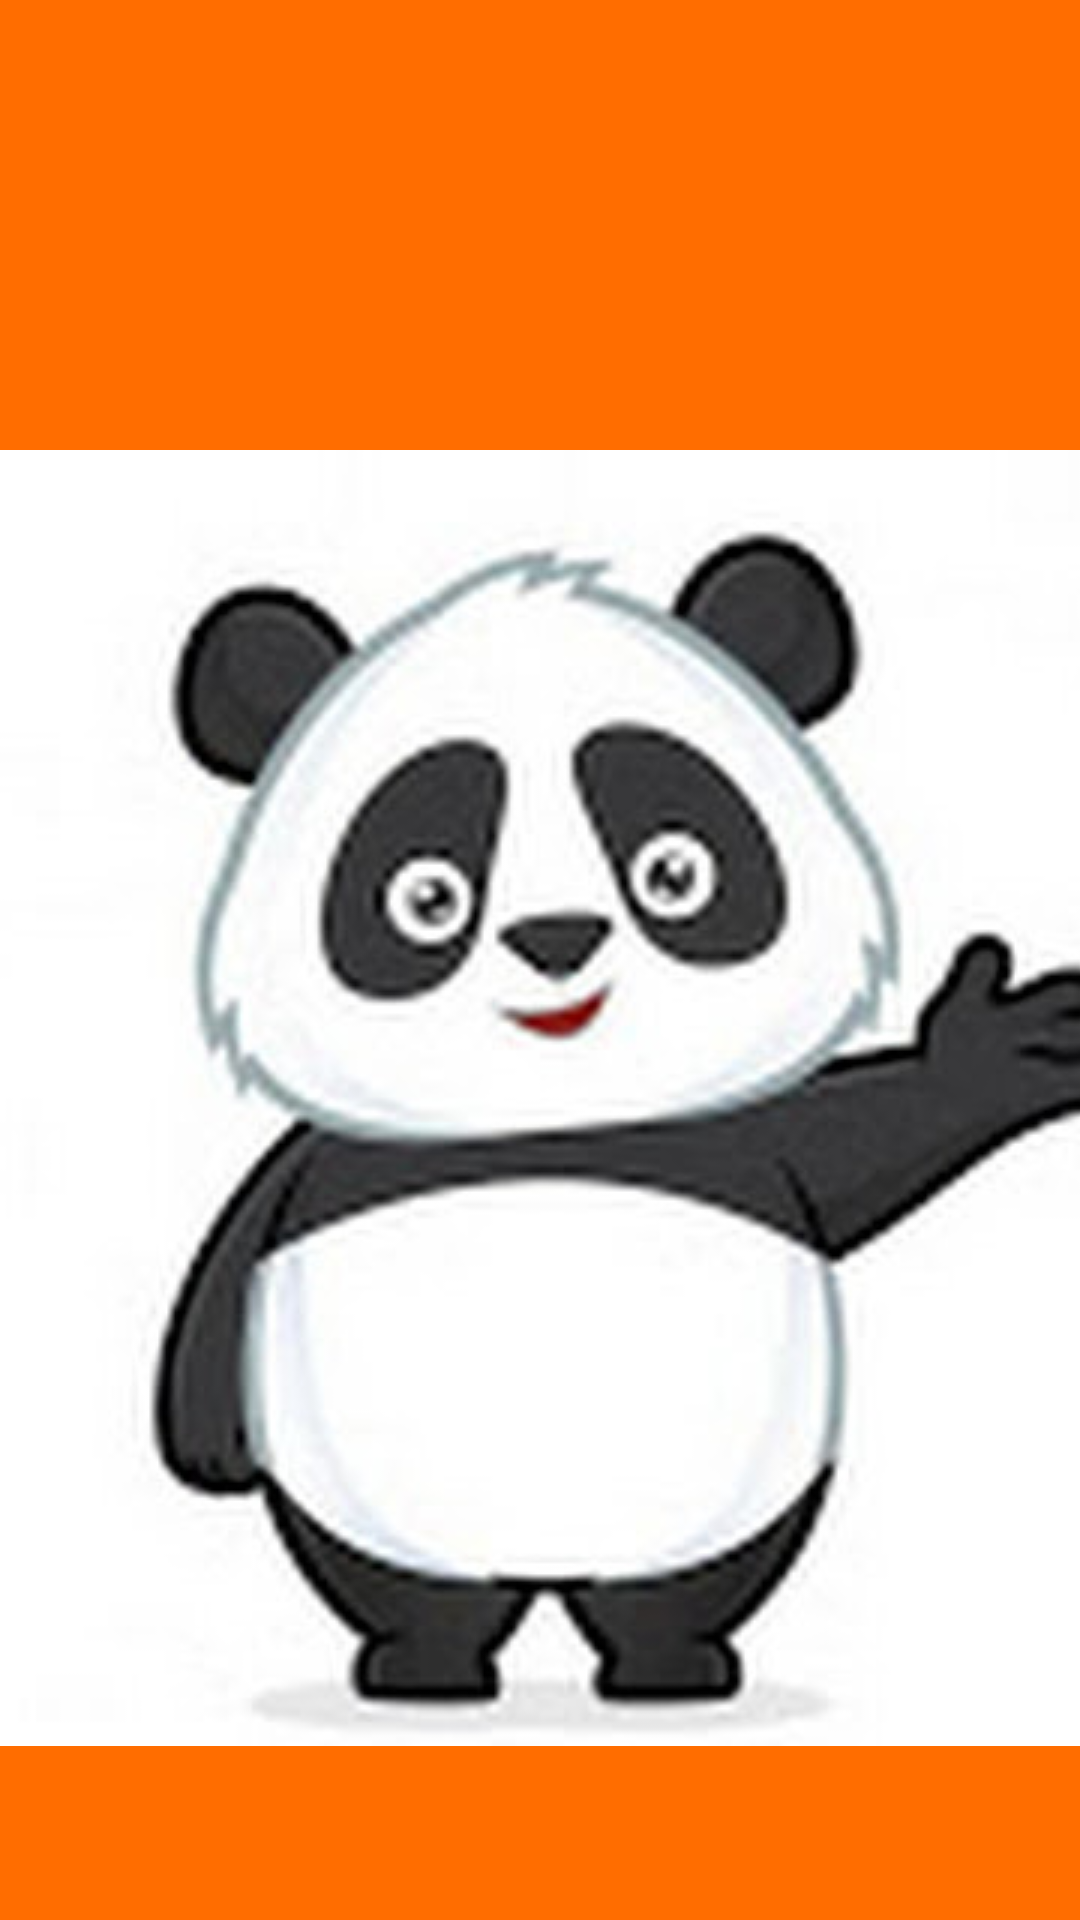

Layout XML and referenced resources for this Android screen:
<!-- AndroidManifest.xml: application theme Theme.Fragments_Assignment -->
<!-- res/layout/activity_splash_screen.xml -->
<?xml version="1.0" encoding="utf-8"?>
<LinearLayout xmlns:android="http://schemas.android.com/apk/res/android"
    xmlns:app="http://schemas.android.com/apk/res-auto"
    xmlns:tools="http://schemas.android.com/tools"
    android:layout_width="match_parent"
    android:layout_height="match_parent"
    android:orientation="vertical"
    android:background="@drawable/custom_color"
    tools:context=".SplashScreen">


    <ImageView
        android:id="@+id/imageView"
        android:layout_width="match_parent"
        android:layout_height="wrap_content"
        android:scaleType="centerCrop"
        app:srcCompat="@drawable/panda"
        android:layout_marginTop="150dp"/>
</LinearLayout>
<!-- resources referenced by this layout -->
<resources>
  <!-- drawable custom_color (drawable) -->
  <?xml version="1.0" encoding="utf-8"?>
  <shape android:shape="rectangle"
      xmlns:android="http://schemas.android.com/apk/res/android">
  
      <solid android:color="#FF6D00"/>
      <corners android:topLeftRadius="0dp"
          android:bottomRightRadius="0dp"/>
  </shape>
  <!-- drawable panda: jpg bitmap (drawable, 19796 bytes) -->
  <style name="Theme.Fragments_Assignment" parent="Base.Theme.Fragments_Assignment" />
  <style name="Base.Theme.Fragments_Assignment" parent="Theme.MaterialComponents.Light.DarkActionBar">
          
          <item name="colorPrimary">@color/purple700</item>
          <item name="colorPrimaryVariant">@color/purple500</item>
          <item name="colorOnPrimary">@color/white</item>
          
          <item name="colorSecondary">@color/teal200</item>
      <item name="colorSecondaryVariant">@color/teal700</item>
  
       
      <item name="android:statusBarColor">?attr/colorPrimaryVariant</item>
      </style>
  <color name="purple700">#FF3700B3</color>
  <color name="purple500">#FF6200EE</color>
  <color name="white">#FFFFFFFF</color>
  <color name="teal200">#FF03DAC5</color>
  <color name="teal700">#FF018786</color>
</resources>
